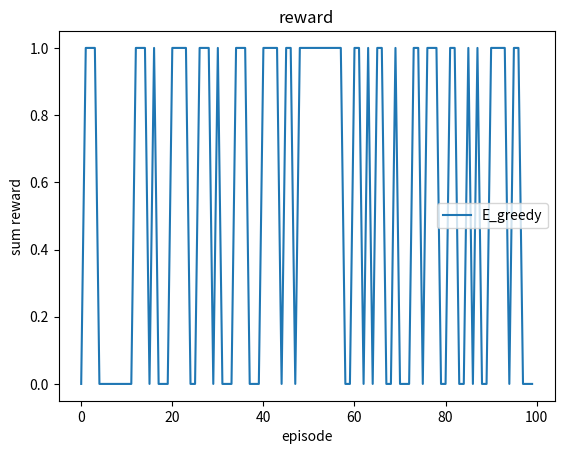

Reproduce this figure in Python.
"""
python3
バンディット問題を強化学習するプログラム

スロットマシンは２つ存在していて、それぞれの確率は[0, 1]
当たると報酬が１もらえる

方策はgreedyとε-greedyとε減衰の３つ(このコードにはgreedyしか実装されていない)

PSとRSの実装

PS（素朴満足化ポリシー）

行動決定の時に基準値を
・超えている
    ランダムorE-greedy
・超えていない
    greedyな行動を選択

RS（満足化価値関数）
PSに信頼度が入る

基準値について
取らせたいもの[0.4, 0.6]だと0.5を基準値に設定すれば
0.6をずっと取れるよね

"""

import numpy as np
import matplotlib.pyplot as plt
import random


# バンディットタスク
class Bandit(object):
    def __init__(self):
        # バンディットの設定
        self.probability = np.asarray([[0.4, 0.6]])
        # スタート地点
        self.start = 0
        # ゴール地点
        self.goal = len(self.probability)

    # 報酬を評価
    def get_reward(self, current_state, action):
        # 受け取るアクションは0か1の2値
        # アタリなら１を返す
        if random.random() <= self.probability[current_state, action]:
            return 1
        # 外れなら0を返す
        else:
            return 0

    # 状態の数を返す
    def get_num_state(self):
        return len(self.probability)

    # 行動の数を返す
    def get_num_action(self):
        return len(self.probability[0])

    # スタート地点の場所を返す(初期化用)
    def get_start(self):
        return self.start

    # ゴール地点の場所を返す
    def get_goal_state(self):
        return self.goal

    # 行動を受け取り、次状態を返す
    def get_next_state(self, current_state, current_action):
        return current_state + 1


class Addbandit(Bandit):
    def __init__(self):
        # バンディットの設定
        self.probability = np.asarray([[0.4, 0.6]])
        # スタート地点
        self.start = 0
        # ゴール地点
        self.goal = len(self.probability)


class Treebandit(Bandit):
    def __init__(self):
        # バンディットの設定
        self.probability = np.asarray([[0.4, 0.5, 0.6, 0.7]])
        # スタート地点
        self.start = 0
        # ゴール地点
        self.goal = len(self.probability)




# Q学習のクラス
class Q_learning(object):
    # 学習率、割引率、状態数、行動数を定義する、def_init_で初期化
    def __init__(self, learning_rate=0.1, discount_rate=0.9, num_state=None, num_action=None):
        self.learning_rate = learning_rate  # 学習率
        self.discount_rate = discount_rate  # 割引率
        self.num_state = num_state  # 状態数
        self.num_action = num_action  # 行動数
        # Qテーブルを初期化
        self.Q = np.zeros((self.num_state+1, self.num_action))

    # Q値の更新
    # 現状態、選択した行動、得た報酬、次状態を受け取って更新する
    def update_Q(self, current_state, current_action, reward, next_state):
        # TD誤差の計算
        TD_error = (reward
                    + self.discount_rate
                    * max(self.Q[next_state])
                    - self.Q[current_state, current_action])
        # Q値の更新
        self.Q[current_state, current_action] += self.learning_rate * TD_error

    # Q値の初期化
    def init_params(self):
        self.Q = np.zeros((self.num_state+1, self.num_action))

    # Q値を返す
    def get_Q(self):
        return self.Q




# 方策クラス
class Greedy(object):  # greedy方策
    # 行動価値を受け取って行動番号を返す
    def serect_action(self, value, current_state):
        return np.argmax(value[current_state])


class E_greedy(Greedy): #egreedy方策
    def __init__(self,eps):
        self.eps = eps

    def serect_action(self,value,current_state):

        e = random.random()

        if e <= self.eps:
            return np.random.choice(range(len(value[current_state])))
        elif e > self.eps:
            return np.argmax(value[current_state])


class E_decay(E_greedy):  #E減衰
    def __init__(self,eps):
        super().__init__(eps)
        self.eps = eps

    def serect_action(self,value,current_state):
        self.eps = self.eps - 1/1000
        e = random.random()

        if e <= self.eps:
            return np.random.choice(range(len(value[current_state])))
        elif e > self.eps:
            return np.argmax(value[current_state])


# PS
class PS(object):
    def __init__(self, r_state, eps):
        self.r_state = r_state      # 基準値
        self.eps = eps


    # 行動選択　PSを入れる
    def serect_action(self,value,current_state):

        q_value = max(value[current_state])

        if self.r_state < q_value:
             e = random.random()

             if e <= self.eps:
                 return np.random.choice(range(len(value[current_state])))
             elif e > self.eps:
                 return np.argmax(value[current_state])
        else:
            return np.argmax(value[current_state])


# RS
class RS(PS):
    def __init__(self, r_state):
        self.r_state = r_state      # 基準値
        self.tau_state = [0,0,0,0]
        tau = [0,1,2,3]

    # 行動選択　RSを入れる
    # value=Q であり　Qの中身はQ[current_state, current_action]
    def serect_action(self,value,current_state):


        tau_action = np.where(value[1] == np.max(value[1]))
        print("value[1]: {}", value[1])
        print(format(tau_action))

        if tau_action == 0:
            self.tau_state[0] = self.tau_state[0]+1
        elif tau_action == 1:
            self.tau_state[1] = self.tau_state[1]+1
        elif tau_action == 2:
            self.tau_state[2] = self.tau_state[2]+1
        else:
            self.tau_state[3] = self.tau_state[3]+1
       # もっともtauの中で大きいものの場所
        #tau_before = np.where(self.tau_state == np.max(self.tau_state))
        #tau0 = random.choice(tau_before[0])

        tau = self.tau_state

        RS=[0,0,0,0]
        # RS値そのもの

        i = 0
        for i in range(4):
            RS[i] = tau[i]*(value[current_state] - self.r_state)

        idx = np.where(RS == np.max(RS))

        return random.choice(idx[0])

    # serect_actionにtauを作る np.where





# エージェントクラス
class Agent():
    def __init__(self, value_func="Q_learning", policy="RS", learning_rate=0.1, discount_rate=0.9, n_state=None, n_action=None):
        # 価値更新方法の選択
        if value_func == "Q_learning":
            self.value_func = Q_learning(num_state=n_state, num_action=n_action)

        # 方策の選択
        if policy == "greedy":
            self.policy = Greedy()

        elif policy == "E_greedy":
            self.policy = E_greedy(0.1)

        elif policy == "E_decay":
            self.policy = E_decay(1.0)

        elif policy == "PS":
            self.policy = PS(0.5, 0.1)

        elif policy == "RS":
            self.policy = RS(0.5)



    # パラメータ更新(基本呼び出し)
    def update(self, current_state, current_action, reward, next_state):
        self.value_func.update_Q(current_state, current_action, reward, next_state)

    # 行動選択(基本呼び出し)
    def serect_action(self, current_state):
        return self.policy.serect_action(self.value_func.get_Q(), current_state)

    # 行動価値の表示
    def print_value(self):
        print(self.value_func.get_Q())

    # 所持パラメータの初期化
    def init_params(self):
        self.value_func.init_params()


# メイン関数
def main():
    # ハイパーパラメータ等の設定
    task = Treebandit()  # タスク定義

    SIMULATION_TIMES = 1  # シミュレーション回数
    EPISODE_TIMES = 100  # エピソード回数
    xnum_action = 0
    ynum_action = 0
    xsum = 0
    ysum = 0


    agent = Agent(n_state=task.get_num_state(), n_action=task.get_num_action())  # エージェントの設定

    sumreward_graph = np.zeros(EPISODE_TIMES)  # グラフ記述用の報酬記録

    # トレーニング開始
    print("トレーニング開始")
    for simu in range(SIMULATION_TIMES):
        agent.init_params()  # エージェントのパラメータを初期化
        for epi in range(EPISODE_TIMES):
            current_state = task.get_start()  # 現在地をスタート地点に初期化

            while True:
                # 行動選択
                action = agent.serect_action(current_state)
                # 報酬を観測
                reward = task.get_reward(current_state, action)
                sumreward_graph[epi] += reward
                # 次状態を観測
                next_state = task.get_next_state(current_state, action)
                # Q価の更新
                agent.update(current_state, action, reward, next_state)
                # 次状態が終端状態であれば終了


                if action == 0:
                    xnum_action = xnum_action + 1
                    if reward == 1:
                        xsum = xsum + 1

                if action == 1:
                    ynum_action = ynum_action + 1
                    if reward == 1:
                        ysum = ysum + 1



                if next_state == task.get_goal_state():
                    break

    print("Q値の表示")
    agent.print_value()

    #x = xsum/xnum_action
    #y = ysum/ynum_action

    print("報酬確率")
    #print("[{}, {}]" .format(x,y))

    print("グラフ表示")
    plt.plot(sumreward_graph / SIMULATION_TIMES, label="E_greedy")  # グラフ書き込み
    plt.legend()  # 凡例を付ける
    plt.title("reward")  # グラフタイトルを付ける
    plt.xlabel("episode")  # x軸のラベルを付ける
    plt.ylabel("sum reward")  # y軸のラベルを付ける
    plt.show()  # グラフを表示


main()
